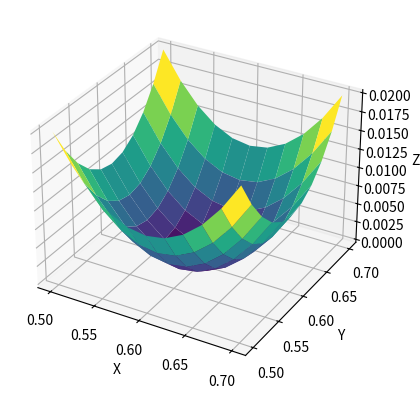

Python code for this plot:
'''
    测试画三维的图
[redacted]
'''
import numpy as np
import matplotlib.pyplot as plt

n = 10
x = np.zeros(n+1)
y = np.zeros(n+1)
z = np.zeros((n+1, n+1))

for i in range(n+1):
    v_l = 0.5 + (0.7 - 0.5) / n * i
    x[i] = v_l
    for j in range(n+1):
        v_s = 0.5 + (0.7 - 0.5) / n * j
        y[j] = v_s
        z[i, j] = (v_l - 0.6)**2 + (v_s - 0.6)**2

x, y = np.meshgrid(x, y)

fig = plt.figure()
ax = fig.add_subplot(111, projection='3d')

ax.plot_surface(x, y, z, cmap='viridis')

ax.set_xlabel('X')
ax.set_ylabel('Y')
ax.set_zlabel('Z')

plt.show()
